Labelled photos from "data-v1", an image-classification folder in jood-otoom/Capstone. The possible labels are: moderate accident, no accident, severe accident.

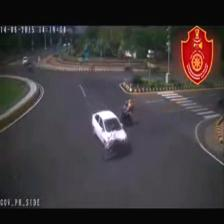
Label: moderate accident

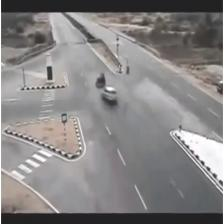
Label: no accident

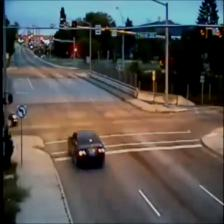
Label: no accident

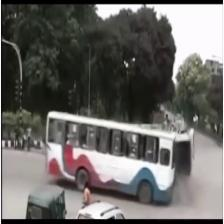
Label: severe accident

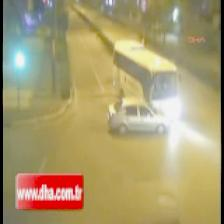
Label: moderate accident

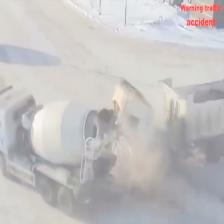
Label: severe accident
